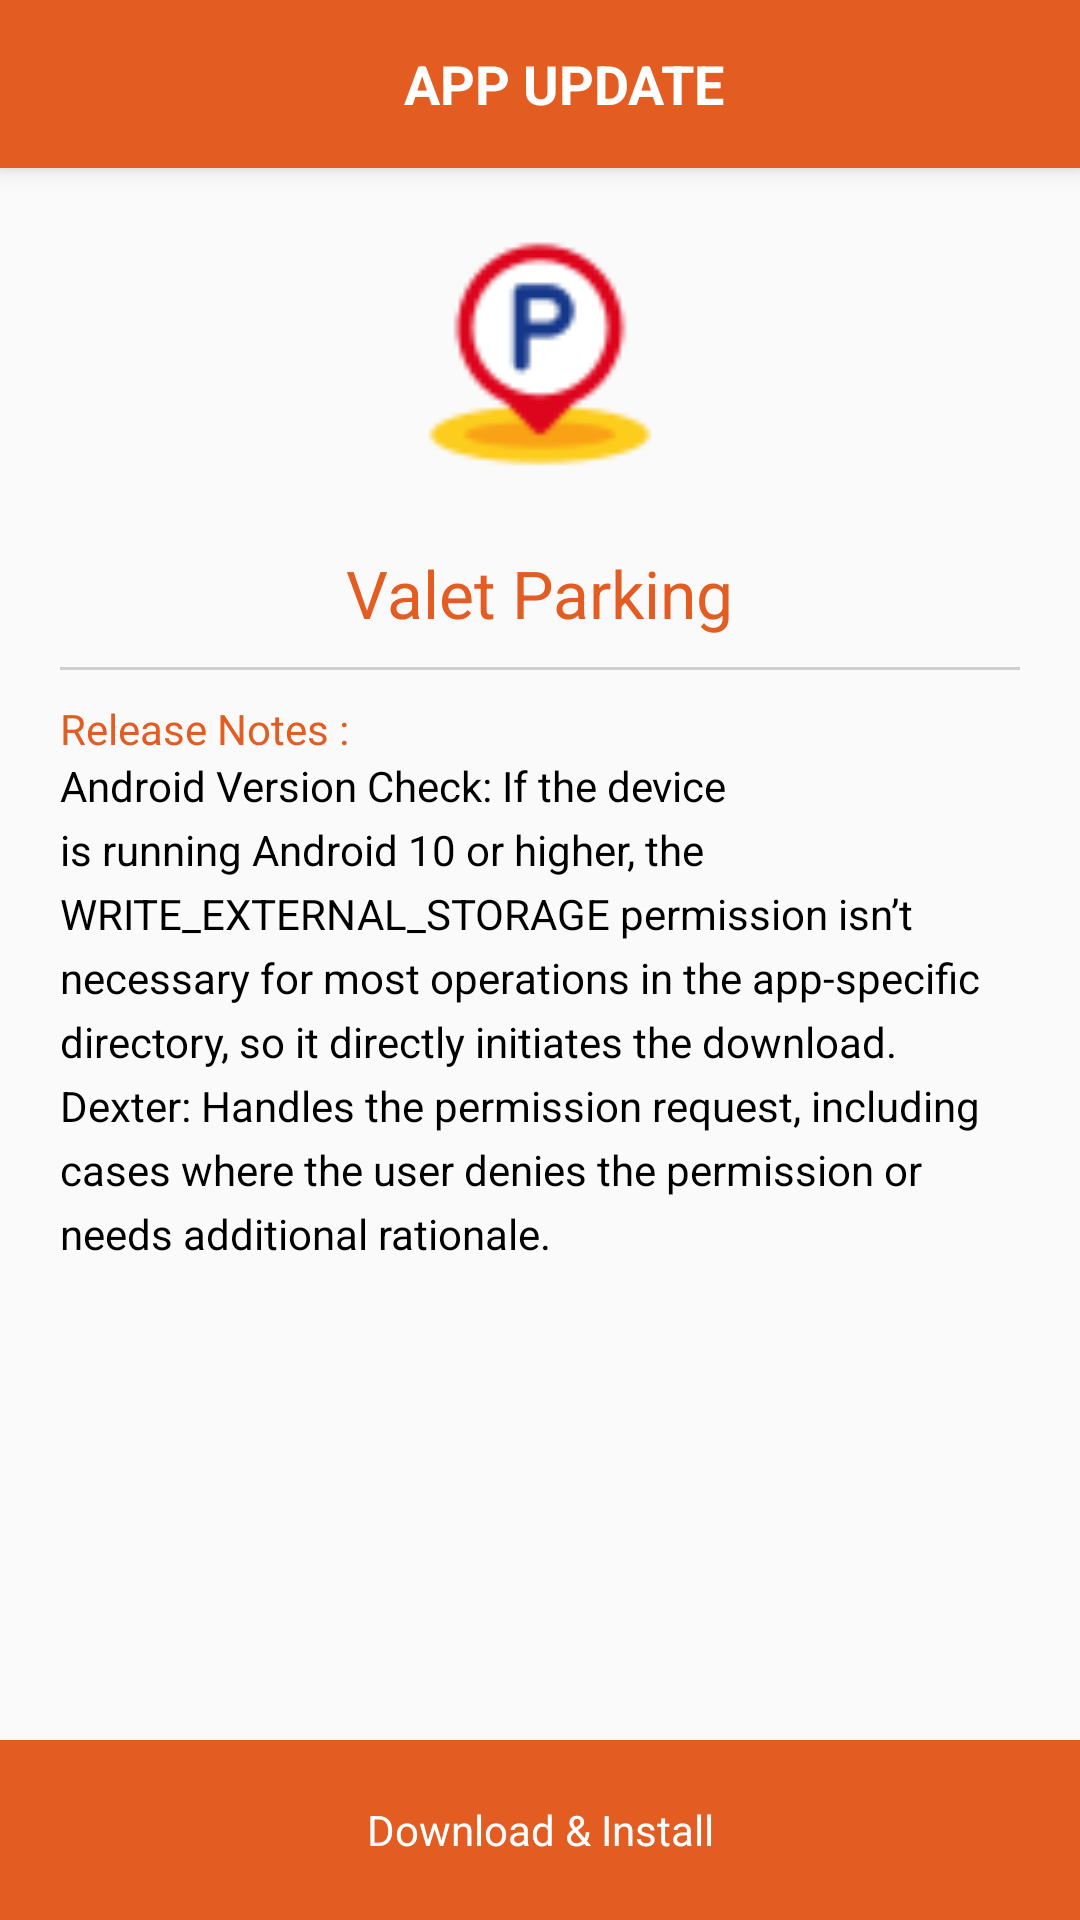

This screen was rendered from an Android layout file. Write that file and the resources it references.
<!-- AndroidManifest.xml: application theme ToolBarDark -->
<!-- res/layout/activity_self_updater.xml -->
<?xml version="1.0" encoding="utf-8"?>
<LinearLayout xmlns:android="http://schemas.android.com/apk/res/android"
    xmlns:app="http://schemas.android.com/apk/res-auto"
    android:layout_width="match_parent"
    android:layout_height="match_parent"
    xmlns:tools="http://schemas.android.com/tools"
    android:orientation="vertical">
    <androidx.appcompat.widget.Toolbar
        android:id="@+id/textHeader"
        android:layout_width="match_parent"
        android:layout_height="?attr/actionBarSize"
        android:background="@color/maroon"
        android:elevation="4dp"
        app:layout_constraintEnd_toEndOf="parent"
        app:layout_constraintStart_toStartOf="parent"
        app:layout_constraintTop_toTopOf="parent"
        android:theme="@style/ThemeOverlay.AppCompat.Dark.ActionBar">

        <TextView
            android:layout_width="match_parent"
            android:layout_height="wrap_content"
            android:text="APP UPDATE"
            android:layout_gravity="center"
            android:gravity="center"
            android:id="@+id/toolBarback"
            android:textColor="@android:color/white"
            android:textSize="@dimen/_18sp"
            android:textStyle="bold"/>

    </androidx.appcompat.widget.Toolbar>

    <LinearLayout
        android:layout_width="match_parent"
        android:layout_height="match_parent"
        android:orientation="vertical"
        app:layout_behavior="@string/appbar_scrolling_view_behavior">

        <LinearLayout
            android:layout_width="match_parent"
            android:layout_height="0dp"
            android:layout_weight="1"
            android:orientation="vertical"
            android:padding="20dp">


            <ScrollView
                android:layout_width="match_parent"
                android:layout_height="wrap_content">

                <LinearLayout
                    android:layout_width="match_parent"
                    android:layout_height="wrap_content"
                    android:orientation="vertical">

                    <ImageView
                        android:id="@+id/login_screen_logo"
                        android:layout_width="match_parent"
                        android:layout_height="80dp"
                        android:layout_marginBottom="20dp"
                        android:layout_gravity="center"
                        android:layout_marginTop="2dp"
                        android:adjustViewBounds="true"
                        android:elevation="5dp"
                        android:src="@drawable/parkingcar_48"
                        tools:ignore="UseAppTint" />

                    <TextView
                        android:layout_width="wrap_content"
                        android:layout_height="wrap_content"
                        android:layout_gravity="center"
                        android:layout_marginTop="5dp"
                        android:gravity="center|left"
                        android:text="@string/app_name"
                        android:textColor="@color/maroon"
                        android:textSize="22sp" />

                    <View
                        android:layout_width="match_parent"
                        android:layout_marginTop="10dp"
                        android:background="@color/viewColor"
                        android:layout_height="1dp" />

                    <TextView
                        android:id="@+id/txt_title"
                        android:layout_width="match_parent"
                        android:layout_height="wrap_content"
                        android:layout_marginTop="10dp"
                        android:text="Release Notes :"
                        android:textColor="@color/maroon" />

                    <TextView
                        android:id="@+id/txt_des"
                        android:layout_width="match_parent"
                        android:layout_height="wrap_content"
                        android:lineSpacingExtra="5dp"
                        android:text="@string/txt_des"
                        android:textColor="@color/black" />

                </LinearLayout>
            </ScrollView>

        </LinearLayout>

        <TextView
            android:id="@+id/txt_btn"
            android:layout_width="match_parent"
            android:layout_height="60dp"
            android:layout_gravity="center"
            android:background="@color/maroon"
            android:gravity="center"
            android:text="Download &amp; Install"
            android:textColor="@color/white" />

    </LinearLayout>

</LinearLayout>
<!-- resources referenced by this layout -->
<resources>
  <color name="black">#FF000000</color>
  <color name="maroon">#E35C22</color>
  <color name="viewColor">#D0CFCF</color>
  <color name="white">#FFFFFFFF</color>
  <dimen name="_18sp">18sp</dimen>
  <!-- drawable parkingcar_48: png bitmap (drawable, 1822 bytes) -->
  <string name="app_name">Valet Parking</string>
  <string name="txt_des">Android Version Check: If the device is running Android 10 or higher, the WRITE_EXTERNAL_STORAGE permission isn’t necessary for most operations in the app-specific directory, so it directly initiates the download. Dexter: Handles the permission request, including cases where the user denies the permission or needs additional rationale.</string>
  <style name="ToolBarDark" parent="@style/Theme.Design.Light.NoActionBar">
          
          <item name="colorPrimary">@color/maroon</item>
          <item name="colorPrimaryDark">@color/maroon</item>
          <item name="colorAccent">@color/maroon</item>
          <item name="android:textColorPrimary">@color/maroon</item>
          <item name="windowActionBar">false</item>
          <item name="windowNoTitle">true</item>
          <item name="android:statusBarColor">@color/maroon</item>
      </style>
</resources>
